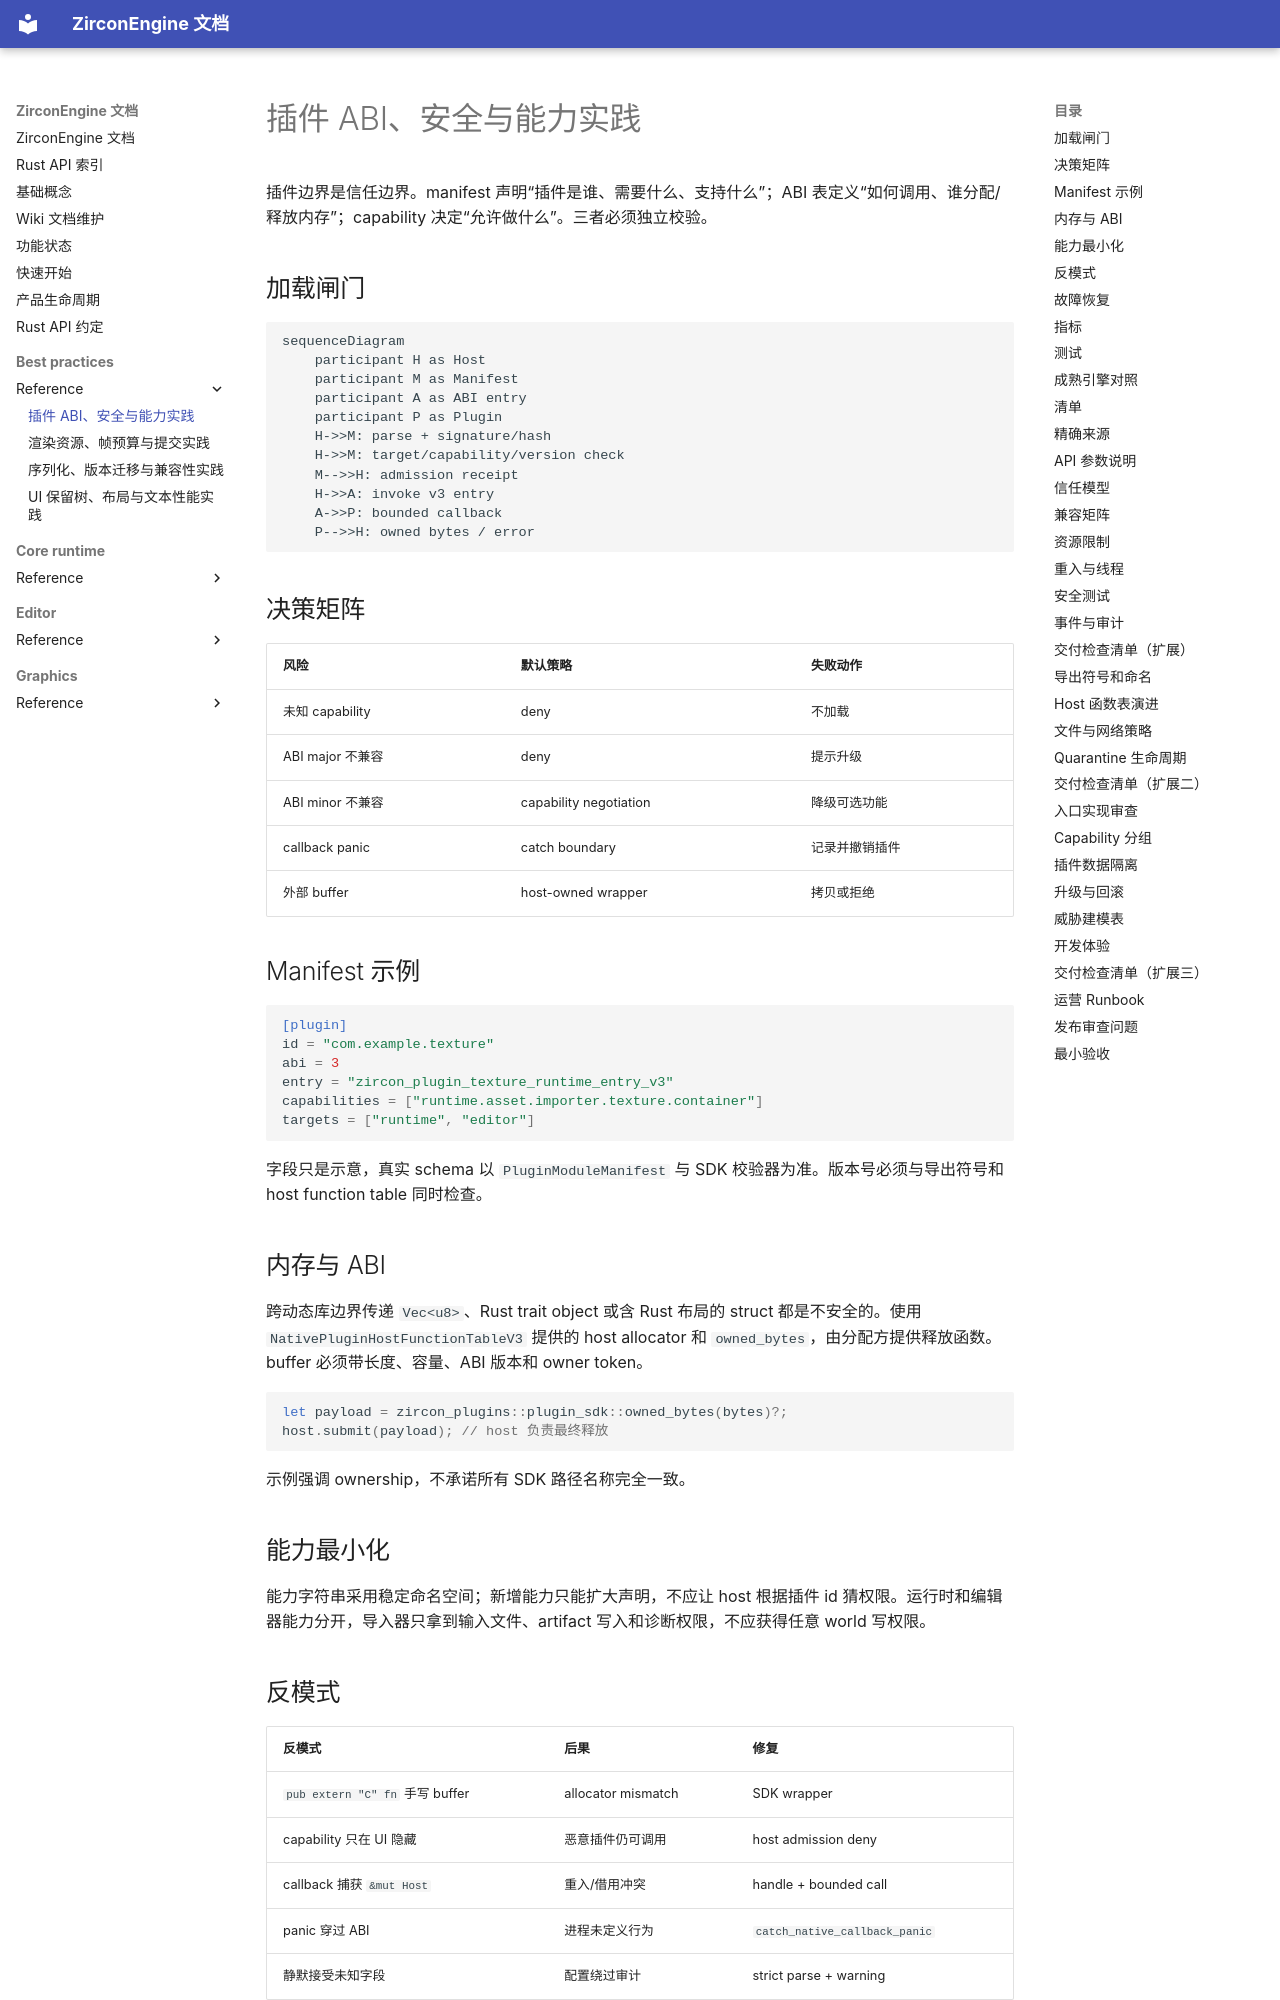

repository: He-Jiahui/ZirconEngine · page: best-practices/reference/plugin-abi-security/index.html · generator: mkdocs

---
related_code:
  - zircon_plugins/plugin_sdk/src
  - zircon_runtime/src/plugin
  - zircon_runtime_interface/src/version.rs
implementation_files:
  - zircon_plugins/plugin_sdk/src
  - zircon_runtime/src/plugin
plan_sources:
  - docs/wiki/best-practices/plugin-manifest-capabilities-native-abi.md
tests:
  - zircon_plugins/plugin_sdk/src
  - zircon_runtime/src/plugin
doc_type: reference-guide
---

# 插件 ABI、安全与能力实践

插件边界是信任边界。manifest 声明“插件是谁、需要什么、支持什么”；ABI 表定义“如何调用、谁分配/释放内存”；capability 决定“允许做什么”。三者必须独立校验。

## 加载闸门

```mermaid
sequenceDiagram
    participant H as Host
    participant M as Manifest
    participant A as ABI entry
    participant P as Plugin
    H->>M: parse + signature/hash
    H->>M: target/capability/version check
    M-->>H: admission receipt
    H->>A: invoke v3 entry
    A->>P: bounded callback
    P-->>H: owned bytes / error
```

## 决策矩阵

| 风险 | 默认策略 | 失败动作 |
| --- | --- | --- |
| 未知 capability | deny | 不加载 |
| ABI major 不兼容 | deny | 提示升级 |
| ABI minor 不兼容 | capability negotiation | 降级可选功能 |
| callback panic | catch boundary | 记录并撤销插件 |
| 外部 buffer | host-owned wrapper | 拷贝或拒绝 |

## Manifest 示例

```toml
[plugin]
id = "com.example.texture"
abi = 3
entry = "zircon_plugin_texture_runtime_entry_v3"
capabilities = ["runtime.asset.importer.texture.container"]
targets = ["runtime", "editor"]
```

字段只是示意，真实 schema 以 `PluginModuleManifest` 与 SDK 校验器为准。版本号必须与导出符号和 host function table 同时检查。

## 内存与 ABI

跨动态库边界传递 `Vec<u8>`、Rust trait object 或含 Rust 布局的 struct 都是不安全的。使用 `NativePluginHostFunctionTableV3` 提供的 host allocator 和 `owned_bytes`，由分配方提供释放函数。buffer 必须带长度、容量、ABI 版本和 owner token。

```rust
let payload = zircon_plugins::plugin_sdk::owned_bytes(bytes)?;
host.submit(payload); // host 负责最终释放
```

示例强调 ownership，不承诺所有 SDK 路径名称完全一致。

## 能力最小化

能力字符串采用稳定命名空间；新增能力只能扩大声明，不应让 host 根据插件 id 猜权限。运行时和编辑器能力分开，导入器只拿到输入文件、artifact 写入和诊断权限，不应获得任意 world 写权限。
